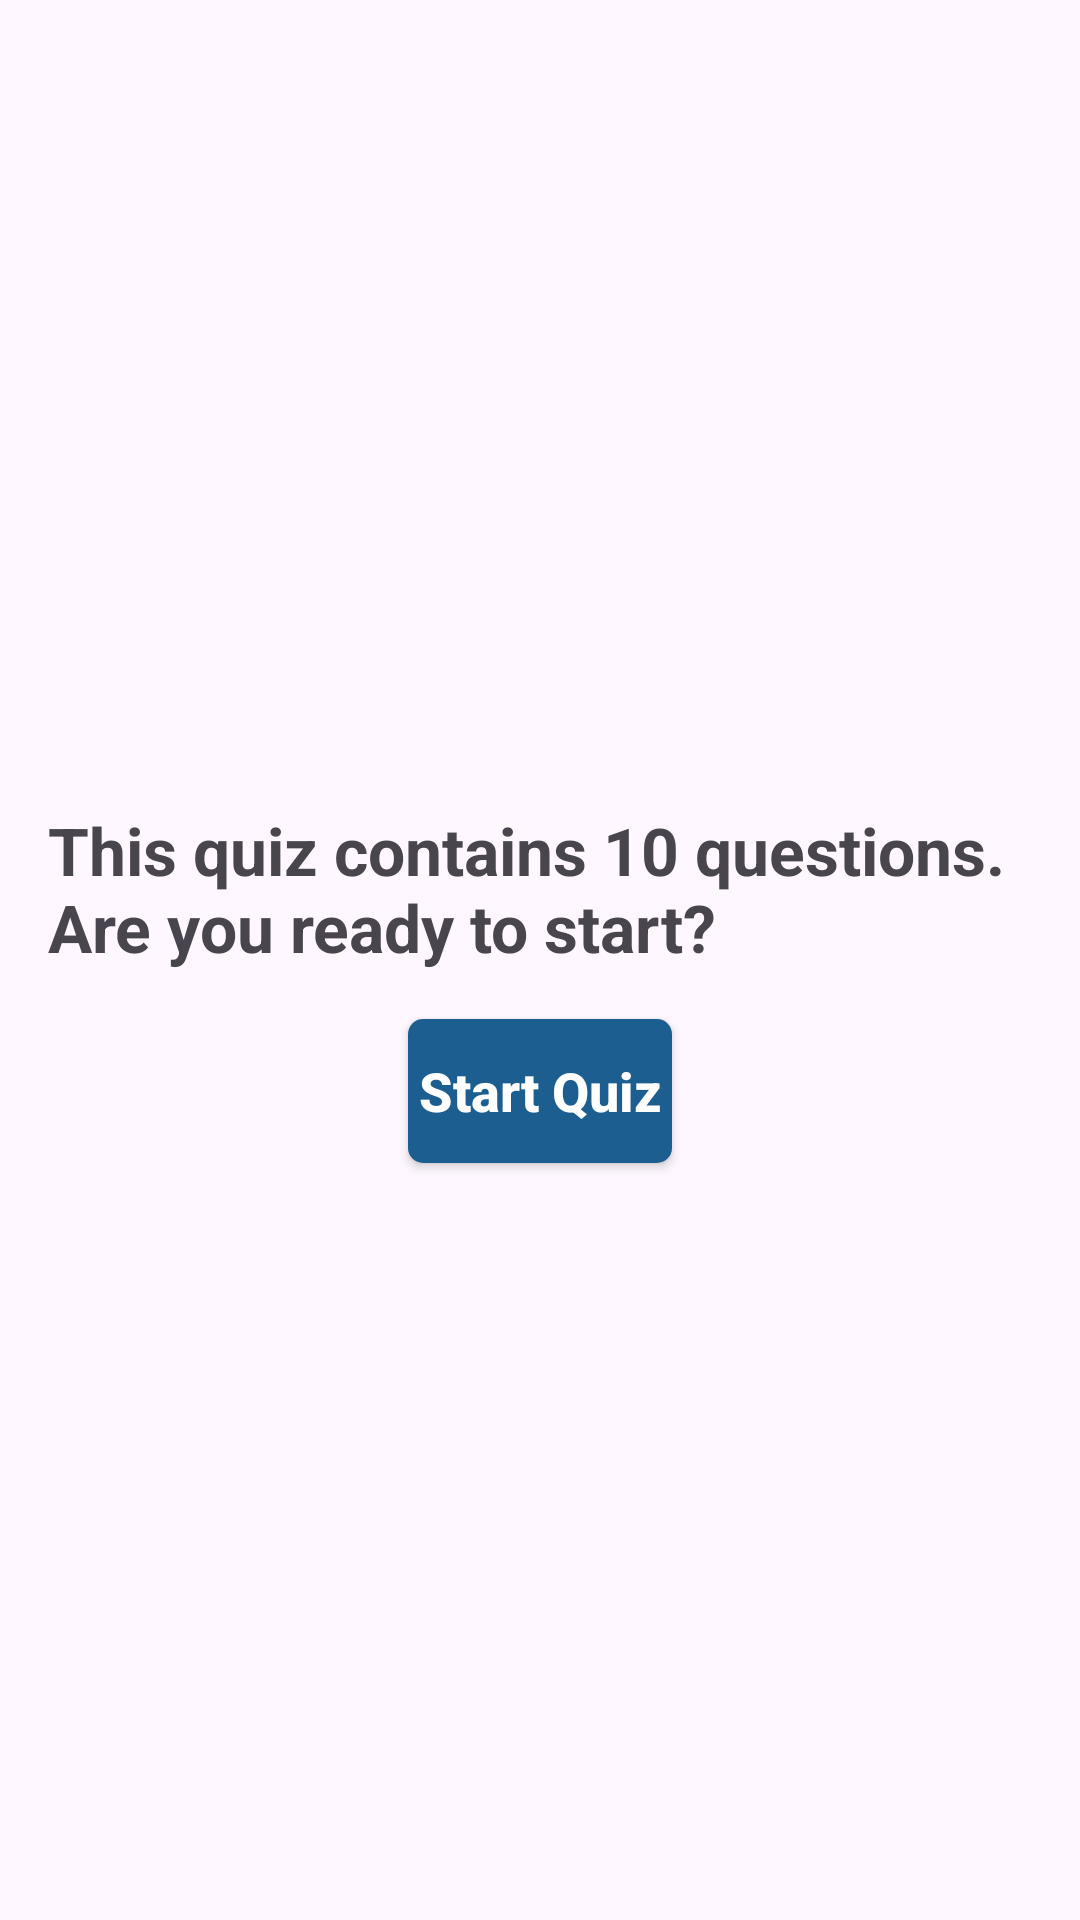

This screen was rendered from an Android layout file. Write that file and the resources it references.
<!-- AndroidManifest.xml: application theme Theme.CapsuleApp -->
<!-- res/layout/fragment_start_quiz.xml -->
<?xml version="1.0" encoding="utf-8"?>
<androidx.constraintlayout.widget.ConstraintLayout xmlns:android="http://schemas.android.com/apk/res/android"
    xmlns:app="http://schemas.android.com/apk/res-auto"
    xmlns:tools="http://schemas.android.com/tools"
    android:layout_width="match_parent"
    android:layout_height="match_parent"
    tools:context=".presentation.quiz.start_quiz.StartQuizFragment">

    <TextView
        android:id="@+id/title"
        android:layout_width="match_parent"
        android:layout_height="wrap_content"
        android:layout_margin="@dimen/_16dp"
        android:text="@string/this_quiz_contains_10_questions_are_you_ready_to_start"
        android:textSize="22sp"
        android:textStyle="bold"
        app:layout_constraintBottom_toTopOf="@id/start_quiz_btn"
        app:layout_constraintEnd_toEndOf="parent"
        app:layout_constraintStart_toStartOf="parent"
        app:layout_constraintTop_toTopOf="parent"
        app:layout_constraintVertical_chainStyle="packed" />

    <Button
        android:id="@+id/start_quiz_btn"
        android:layout_width="wrap_content"
        android:layout_height="wrap_content"
        android:background="@drawable/btn_bg"
        android:text="@string/start_quiz"
        android:textAllCaps="false"
        android:textColor="@color/white"
        android:textSize="@dimen/_18sp"
        android:textStyle="bold"
        app:backgroundTint="@null"
        app:layout_constraintBottom_toBottomOf="parent"
        app:layout_constraintEnd_toEndOf="parent"
        app:layout_constraintStart_toStartOf="parent"
        app:layout_constraintTop_toBottomOf="@id/title"
        tools:text="Start Quiz" />
</androidx.constraintlayout.widget.ConstraintLayout>
<!-- resources referenced by this layout -->
<resources>
  <color name="white">#FFFFFFFF</color>
  <dimen name="_16dp">16dp</dimen>
  <dimen name="_18sp">18sp</dimen>
  <!-- drawable btn_bg (drawable) -->
  <?xml version="1.0" encoding="utf-8"?>
  <shape xmlns:android="http://schemas.android.com/apk/res/android"
      android:shape="rectangle">
      <solid android:color="#1D5E91" />
      <corners android:radius="5dp" />
  </shape>
  <string name="start_quiz">Start Quiz</string>
  <string name="this_quiz_contains_10_questions_are_you_ready_to_start">This quiz contains 10 questions. Are you ready to start?</string>
  <style name="Theme.CapsuleApp" parent="Base.Theme.CapsuleApp" />
  <style name="Base.Theme.CapsuleApp" parent="Theme.Material3.DayNight.NoActionBar">
          
           <item name="colorPrimary">@color/primary_blue</item>
      </style>
  <color name="primary_blue">#2196F3</color>
</resources>
